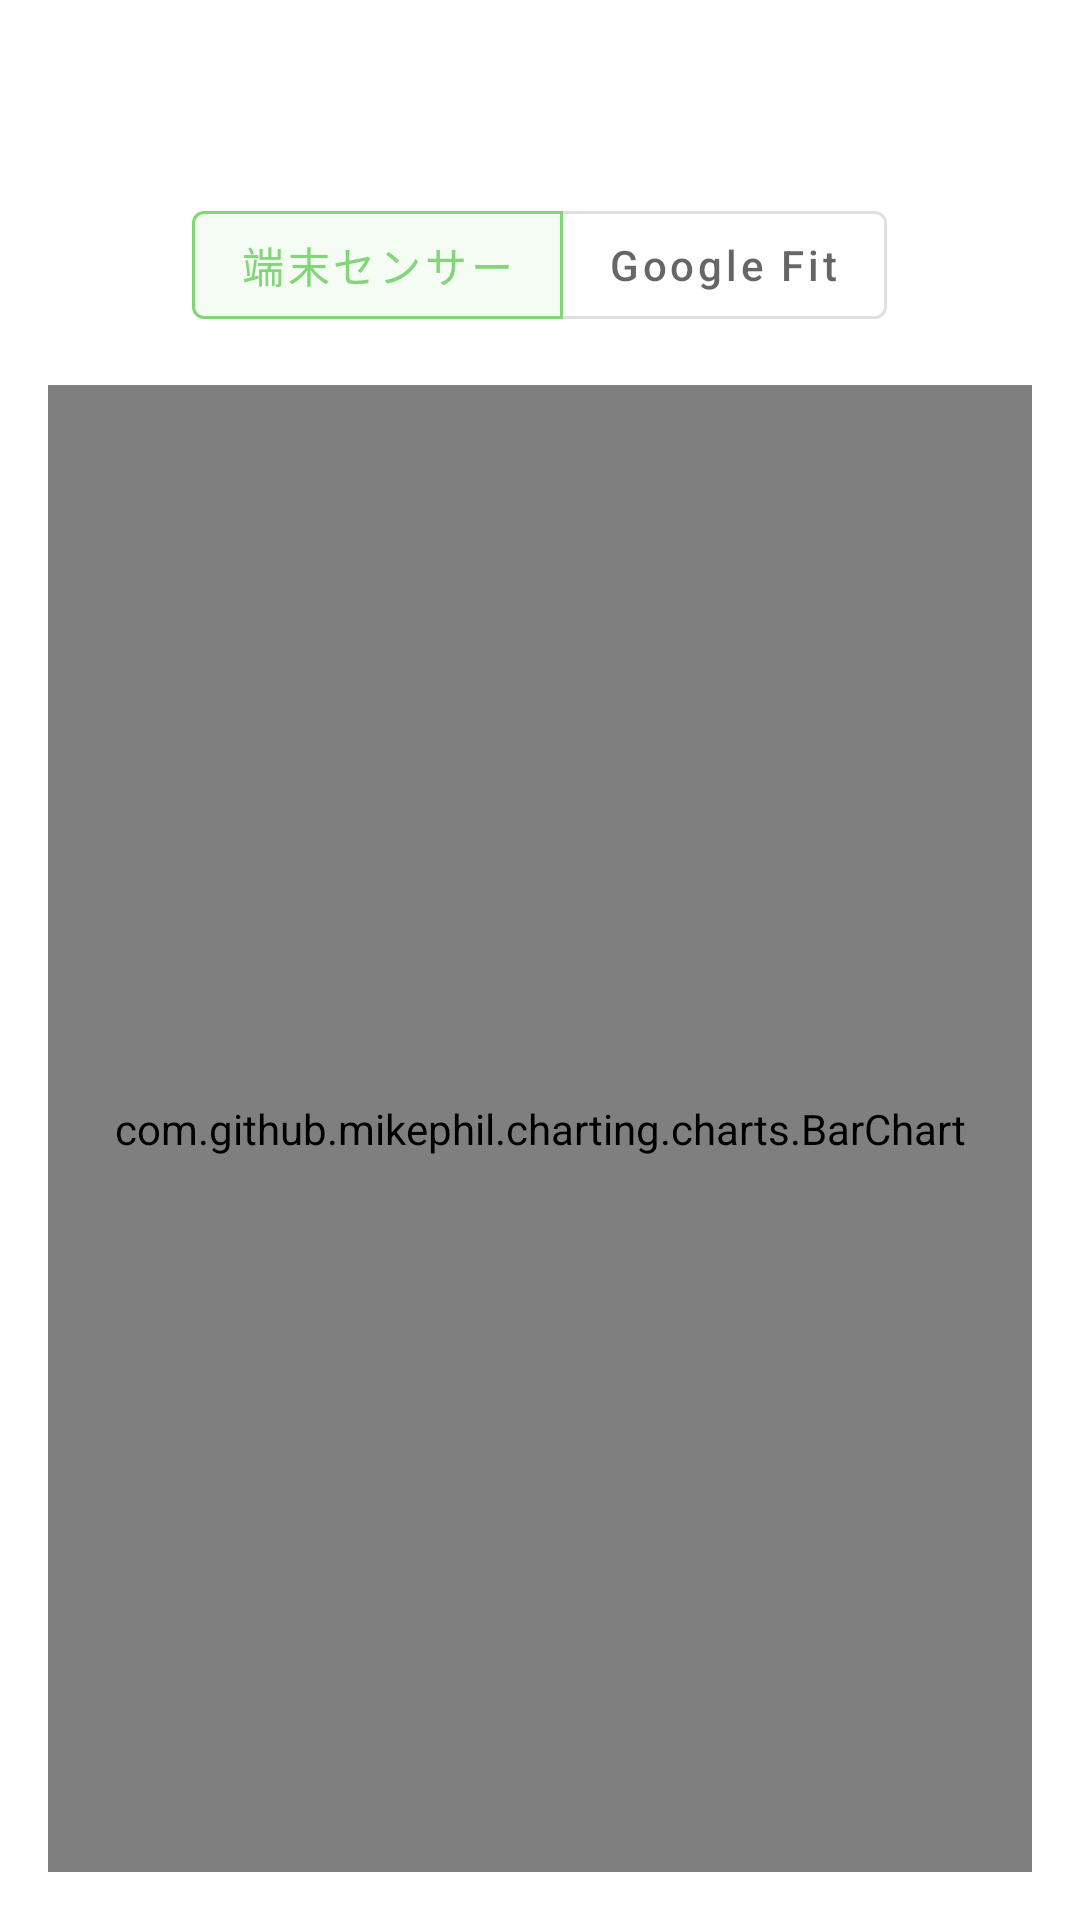

This screen was rendered from an Android layout file. Write that file and the resources it references.
<!-- AndroidManifest.xml: application theme AppTheme -->
<!-- res/layout/fragment_dashboard.xml -->
<?xml version="1.0" encoding="utf-8"?>
<androidx.constraintlayout.widget.ConstraintLayout
    xmlns:android="http://schemas.android.com/apk/res/android"
    xmlns:app="http://schemas.android.com/apk/res-auto"
    xmlns:tools="http://schemas.android.com/tools"
    android:layout_width="match_parent"
    android:layout_height="match_parent"
    tools:context=".ui.dashboard.DashboardFragment">

    <TextView
        android:id="@+id/chart_title"
        android:layout_width="wrap_content"
        android:layout_height="wrap_content"
        android:layout_marginStart="16dp"
        android:layout_marginTop="16dp"
        android:layout_marginEnd="16dp"
        android:gravity="center"
        style="@style/ChartTitle"
        tools:text="2020年\n5月"
        app:layout_constraintEnd_toEndOf="parent"
        app:layout_constraintStart_toStartOf="parent"
        app:layout_constraintTop_toTopOf="parent" />

    <com.google.android.material.button.MaterialButtonToggleGroup
        android:id="@+id/toggle_group"
        android:layout_width="0dp"
        android:layout_height="wrap_content"
        android:gravity="center"
        android:layout_marginTop="16dp"
        app:checkedButton="@+id/step_counter_toggle_button"
        app:singleSelection="true"
        app:selectionRequired="true"
        app:layout_constraintEnd_toEndOf="parent"
        app:layout_constraintStart_toStartOf="parent"
        app:layout_constraintTop_toBottomOf="@+id/chart_title">

        <com.google.android.material.button.MaterialButton
            android:id="@+id/step_counter_toggle_button"
            android:layout_width="wrap_content"
            android:layout_height="wrap_content"
            android:textAllCaps="false"
            style="@style/Widget.MaterialComponents.Button.OutlinedButton"
            android:text="@string/dashboard_screen_toggle_sensor"/>

        <com.google.android.material.button.MaterialButton
            android:id="@+id/google_fit_toggle_button"
            android:layout_width="wrap_content"
            android:layout_height="wrap_content"
            android:textAllCaps="false"
            style="@style/Widget.MaterialComponents.Button.OutlinedButton"
            android:text="@string/dashboard_screen_toggle_google_fit"/>

    </com.google.android.material.button.MaterialButtonToggleGroup>

    <com.github.mikephil.charting.charts.BarChart
        android:id="@+id/bar_chart"
        android:layout_width="0dp"
        android:layout_height="0dp"
        android:layout_marginStart="16dp"
        android:layout_marginTop="16dp"
        android:layout_marginEnd="16dp"
        android:layout_marginBottom="16dp"
        app:layout_constraintBottom_toBottomOf="parent"
        app:layout_constraintEnd_toEndOf="parent"
        app:layout_constraintHorizontal_bias="0.6"
        app:layout_constraintStart_toStartOf="parent"
        app:layout_constraintTop_toBottomOf="@+id/toggle_group" />

</androidx.constraintlayout.widget.ConstraintLayout>
<!-- resources referenced by this layout -->
<resources>
  <string name="dashboard_screen_toggle_google_fit">Google Fit</string>
  <string name="dashboard_screen_toggle_sensor">端末センサー</string>
  <style name="ChartTitle">
          <item name="android:textSize">24sp</item>
          <item name="android:textStyle">bold</item>
      </style>
  <style name="AppTheme" parent="Theme.MaterialComponents.Light">
          <item name="colorPrimary">@color/colorPrimary</item>
          <item name="colorPrimaryDark">@color/colorPrimaryDark</item>
          <item name="colorAccent">@color/colorAccent</item>1
      </style>
  <color name="colorPrimary">#82D677</color>
  <color name="colorPrimaryDark">#6DCD51</color>
  <color name="colorAccent">#137901</color>
</resources>
